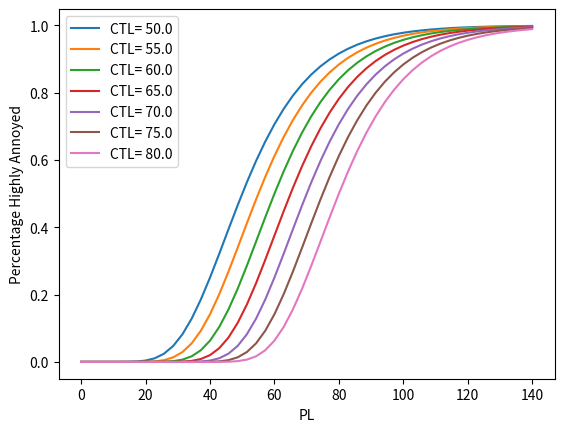
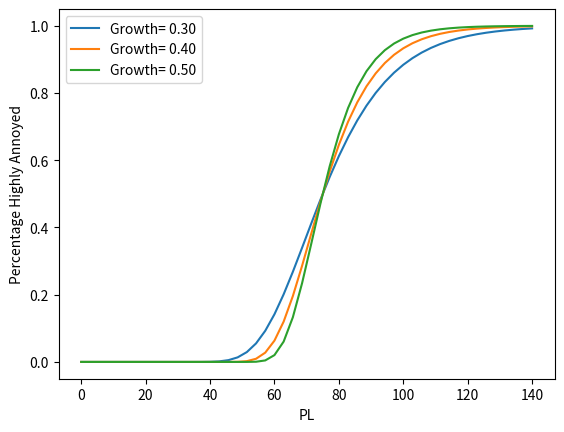

Write the Python code that produced these figures, in order.
import matplotlib.pyplot as plt
import numpy as np


def fidell(noise, growth=0.3):
    A_star = 22.2*growth/0.3  # 0.3*72
    A = 10**(A_star/10)
    m = (10**(noise/10))**growth
    P = np.exp(-A/m)
    return P


def fidell_CTL(noise, growth=0.3, CTL=None, A_star=None):
    # for A star
    if CTL is None:
        CTL = -10*np.log10(-np.log(0.5))/growth + A_star/growth
        m = (10.**(CTL/10.))**growth
        A = - m*np.log(0.5)
    else:
        A_star = growth*CTL + 10*np.log10(-np.log(0.5))
        A = 10**(A_star/10)
    m = (10.**(noise/10.))**growth
    P = np.exp(-A/m)
    return P


def DNL(Lh_day, Lh_night):
    try:
        d = len(Lh_day)
    except TypeError:
        d = 15
        Lh_day = d*[Lh_day]
    try:
        n = len(Lh_night)
    except TypeError:
        n = 9
        Lh_night = n*[Lh_night]
    s = 0
    if d + n != 24:
        raise('Need 24 hours')
    for Ln in Lh_night:
        s += 10*10**(Ln/10.)
    for Ld in Lh_day:
        s += 10**(Ld/10.)
    return(10*np.log10((1/24.)*s))


def equivalent(loudnesses, sampling=None):
    """Equivalent loudness for temporal sampling. If all samples are for an
    hour, it is equivalent to hourly noise level"""
    try:
        n = len(loudnesses)
    except TypeError:
        loudnesses = sampling*[loudnesses]
        n = sampling
    s = 0
    for loudness in loudnesses:
        s += 10**(loudness/10)
    print(n)
    return 10*np.log10((1/n)*s)


Lh_day = equivalent(70., sampling=500)
Lh_night = equivalent(70., sampling=1)
print(Lh_day, Lh_night)
# Lh_night = 3*[55] + 3*[68] + 3*[75]
# Lh_day = 3*[86] + 3*[84] + 3*[81] + 3*[74] + 3*[69]
PLDNL = DNL(Lh_day, Lh_night)
print(PLDNL)
# Matches from paper
noise = np.linspace(0, 140)
CTL = np.linspace(50, 80, 7)
growth = np.linspace(0.3, 0.5, 3)
plt.figure()
for i in range(len(CTL)):
    annoyance = fidell_CTL(noise, CTL=CTL[i])
    plt.plot(noise, annoyance, label='CTL= ' + str(CTL[i]))
plt.legend()
plt.xlabel('PL')
plt.ylabel('Percentage Highly Annoyed')
plt.show()

plt.figure()
for i in range(len(growth)):
    annoyance = fidell_CTL(noise, CTL=75, growth=growth[i])
    plt.plot(noise, annoyance, label='Growth= %.2f' % growth[i])
plt.legend()
plt.xlabel('PL')
plt.ylabel('Percentage Highly Annoyed')
plt.show()
